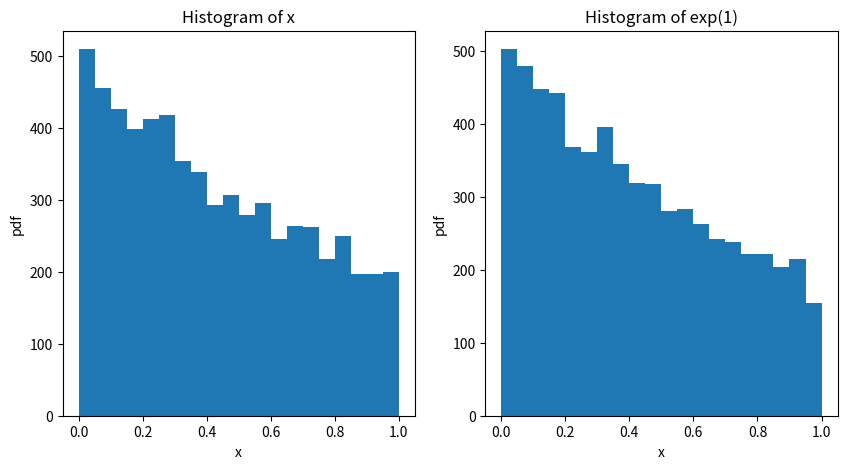

This chart was generated by the following Python code:
import random
import math
import matplotlib.pyplot as plt
import numpy as np

exp = np.random.exponential(scale=1, size=10000)
y = []
x = []
for i in range(10000):
    y.append(random.uniform(0, 1))
    x.append(-math.log(1 - y[i]))

fig, axes = plt.subplots(nrows=1, ncols=2, figsize=(10, 5))
axes[0].hist(x, bins=20, range=(0,1))
axes[0].set_title("Histogram of x")
axes[0].set_xlabel("x")
axes[0].set_ylabel("pdf")

axes[1].hist(exp, bins=20, range=(0,1))
axes[1].set_title("Histogram of exp(1)")
axes[1].set_xlabel("x")
axes[1].set_ylabel("pdf")
# plt.hist(x, bins=20, range=(0,1))
# plt.title("Histogram of Array")
# plt.xlabel("Value")
# plt.ylabel("Frequency")
plt.savefig("1.png")
plt.show()

